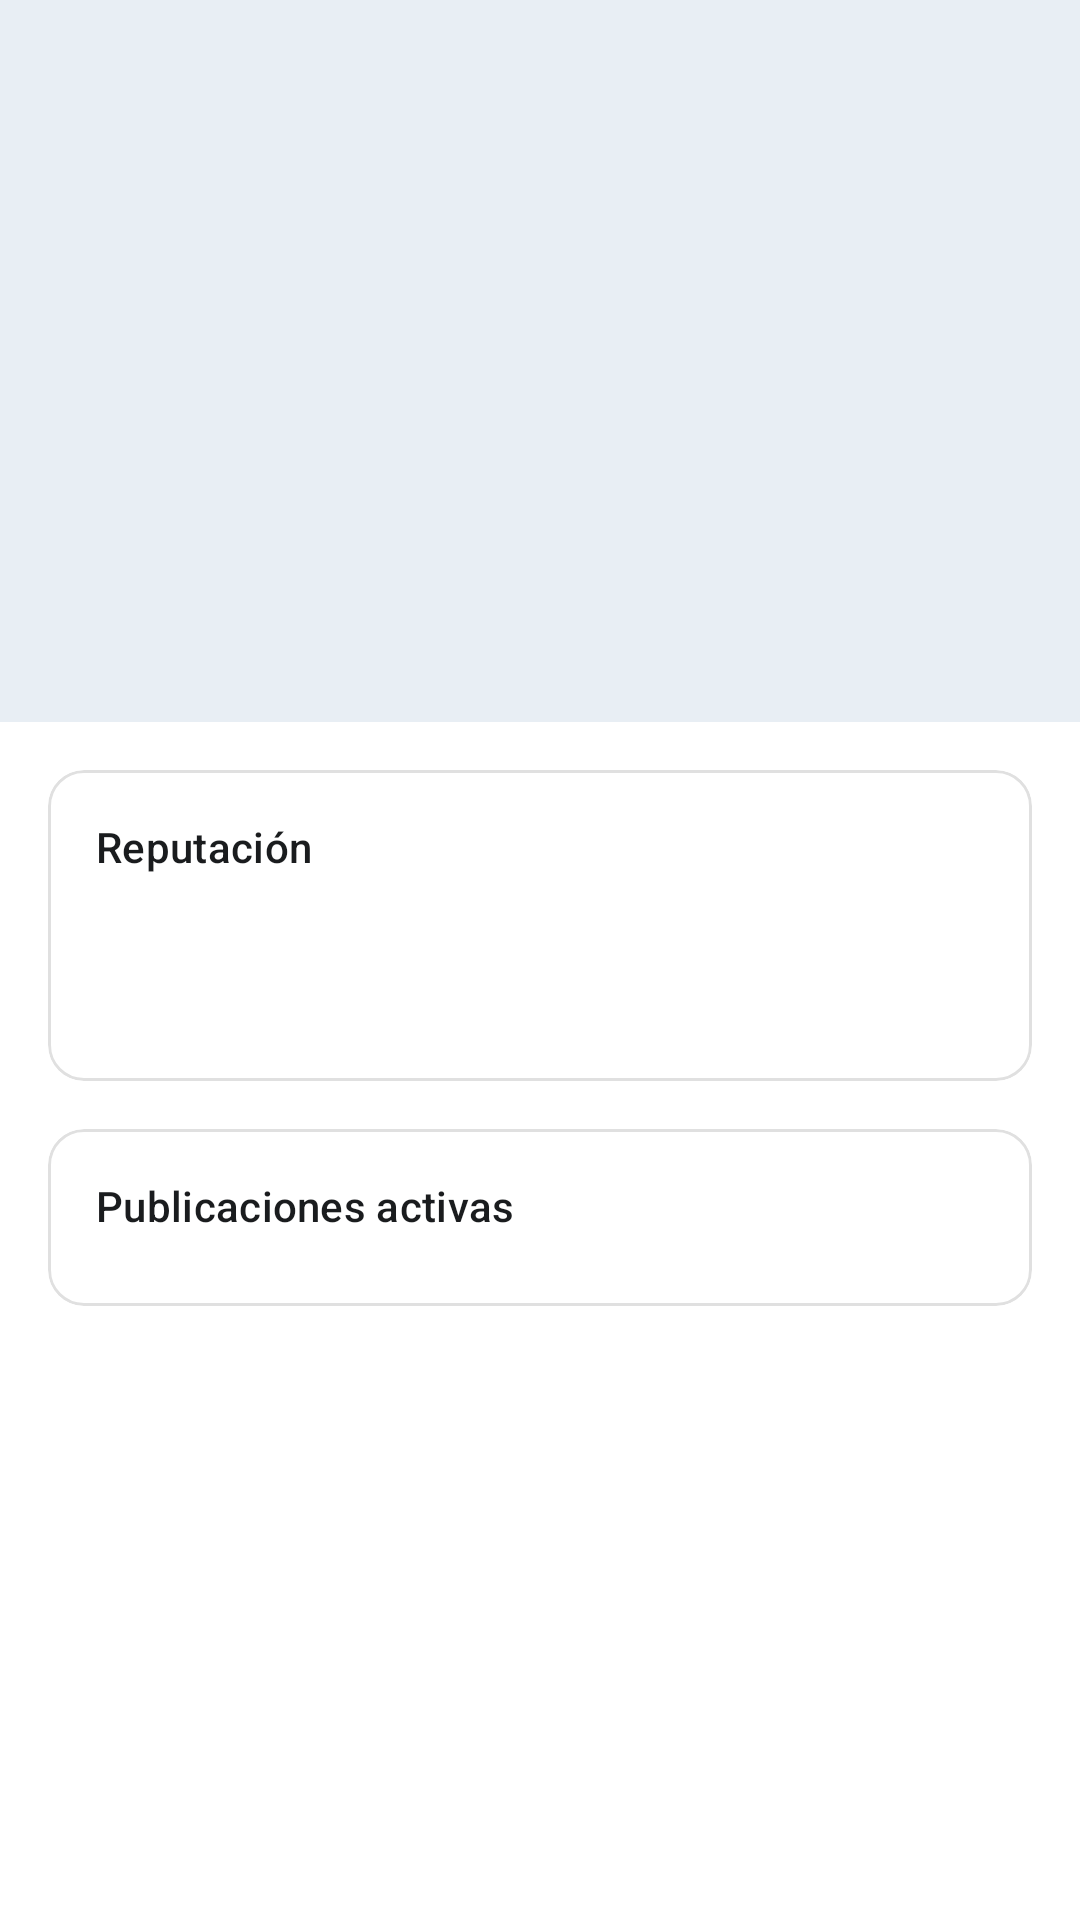

This screen was rendered from an Android layout file. Write that file and the resources it references.
<!-- AndroidManifest.xml: application theme Theme.MyApplication -->
<!-- res/layout/fragment_public_profile.xml -->
<?xml version="1.0" encoding="utf-8"?>
<ScrollView xmlns:android="http://schemas.android.com/apk/res/android"
    xmlns:app="http://schemas.android.com/apk/res-auto"
    android:layout_width="match_parent"
    android:layout_height="match_parent"
    android:background="@color/surface"
    android:fillViewport="true">

    <LinearLayout
        android:layout_width="match_parent"
        android:layout_height="wrap_content"
        android:orientation="vertical"
        android:paddingBottom="@dimen/spacing_xl">

        <LinearLayout
            android:layout_width="match_parent"
            android:layout_height="wrap_content"
            android:background="@color/surface_variant"
            android:gravity="center_horizontal"
            android:orientation="vertical"
            android:paddingHorizontal="@dimen/screen_padding_horizontal"
            android:paddingTop="@dimen/spacing_l"
            android:paddingBottom="@dimen/spacing_l">

            <ImageView
                android:id="@+id/ivFotoPerfil"
                android:layout_width="96dp"
                android:layout_height="96dp"
                android:background="@drawable/bg_avatar_circle"
                android:contentDescription="Foto de perfil"
                android:scaleType="centerCrop" />

            <TextView
                android:id="@+id/tvNombre"
                android:layout_width="wrap_content"
                android:layout_height="wrap_content"
                android:layout_marginTop="@dimen/spacing_m"
                android:gravity="center"
                android:textAppearance="@style/TextAppearance.Ronda.Headline" />

            <TextView
                android:id="@+id/tvZona"
                android:layout_width="wrap_content"
                android:layout_height="wrap_content"
                android:layout_marginTop="@dimen/spacing_xs"
                android:gravity="center"
                android:textAppearance="@style/TextAppearance.Ronda.BodySecondary" />

            <TextView
                android:id="@+id/tvFechaAlta"
                android:layout_width="wrap_content"
                android:layout_height="wrap_content"
                android:layout_marginTop="@dimen/spacing_xs"
                android:gravity="center"
                android:textAppearance="@style/TextAppearance.Ronda.Caption" />

        </LinearLayout>

        <com.google.android.material.card.MaterialCardView
            android:layout_width="match_parent"
            android:layout_height="wrap_content"
            android:layout_marginHorizontal="@dimen/screen_padding_horizontal"
            android:layout_marginTop="@dimen/spacing_m"
            app:cardBackgroundColor="@color/surface"
            app:cardCornerRadius="@dimen/card_corner_radius"
            app:cardElevation="0dp"
            app:contentPadding="@dimen/spacing_m"
            app:strokeColor="@color/outline_variant"
            app:strokeWidth="1dp">

            <LinearLayout
                android:layout_width="match_parent"
                android:layout_height="wrap_content"
                android:orientation="vertical">

                <TextView
                    android:layout_width="match_parent"
                    android:layout_height="wrap_content"
                    android:text="Reputación"
                    android:textAppearance="@style/TextAppearance.Ronda.Label" />

                <TextView
                    android:id="@+id/tvEstrellas"
                    android:layout_width="match_parent"
                    android:layout_height="wrap_content"
                    android:layout_marginTop="@dimen/spacing_s"
                    android:textAppearance="@style/TextAppearance.Ronda.Title" />

                <TextView
                    android:id="@+id/tvOperaciones"
                    android:layout_width="match_parent"
                    android:layout_height="wrap_content"
                    android:layout_marginTop="@dimen/spacing_xs"
                    android:textAppearance="@style/TextAppearance.Ronda.BodySecondary" />

            </LinearLayout>

        </com.google.android.material.card.MaterialCardView>

        <com.google.android.material.card.MaterialCardView
            android:layout_width="match_parent"
            android:layout_height="wrap_content"
            android:layout_marginHorizontal="@dimen/screen_padding_horizontal"
            android:layout_marginTop="@dimen/spacing_m"
            app:cardBackgroundColor="@color/surface"
            app:cardCornerRadius="@dimen/card_corner_radius"
            app:cardElevation="0dp"
            app:contentPadding="@dimen/spacing_m"
            app:strokeColor="@color/outline_variant"
            app:strokeWidth="1dp">

            <LinearLayout
                android:layout_width="match_parent"
                android:layout_height="wrap_content"
                android:orientation="vertical">

                <TextView
                    android:layout_width="match_parent"
                    android:layout_height="wrap_content"
                    android:text="Publicaciones activas"
                    android:textAppearance="@style/TextAppearance.Ronda.Label" />

                <TextView
                    android:id="@+id/tvSinPublicaciones"
                    android:layout_width="match_parent"
                    android:layout_height="wrap_content"
                    android:layout_marginTop="@dimen/spacing_s"
                    android:text="Este usuario no tiene publicaciones activas"
                    android:textAppearance="@style/TextAppearance.Ronda.BodySecondary"
                    android:visibility="gone" />

                <androidx.recyclerview.widget.RecyclerView
                    android:id="@+id/rvPublicaciones"
                    android:layout_width="match_parent"
                    android:layout_height="wrap_content"
                    android:layout_marginTop="@dimen/spacing_s"
                    android:nestedScrollingEnabled="false" />

            </LinearLayout>

        </com.google.android.material.card.MaterialCardView>

    </LinearLayout>

</ScrollView>
<!-- resources referenced by this layout -->
<resources>
  <color name="outline_variant">#E0E0E0</color>
  <color name="surface">#FFFFFF</color>
  <color name="surface_variant">#E8EEF4</color>
  <dimen name="card_corner_radius">12dp</dimen>
  <dimen name="screen_padding_horizontal">16dp</dimen>
  <dimen name="spacing_l">24dp</dimen>
  <dimen name="spacing_m">16dp</dimen>
  <dimen name="spacing_s">8dp</dimen>
  <dimen name="spacing_xl">32dp</dimen>
  <dimen name="spacing_xs">4dp</dimen>
  <style name="TextAppearance.Ronda.BodySecondary" parent="TextAppearance.Material3.BodyMedium">
          <item name="android:textColor">@color/on_surface_variant</item>
      </style>
  <style name="TextAppearance.Ronda.Caption" parent="TextAppearance.Material3.BodySmall">
          <item name="android:textColor">@color/on_surface_variant</item>
      </style>
  <style name="TextAppearance.Ronda.Headline" parent="TextAppearance.Material3.HeadlineMedium">
          <item name="android:textColor">@color/on_surface</item>
      </style>
  <style name="TextAppearance.Ronda.Label" parent="TextAppearance.Material3.LabelLarge">
          <item name="android:textColor">@color/on_surface</item>
      </style>
  <style name="TextAppearance.Ronda.Title" parent="TextAppearance.Material3.TitleMedium">
          <item name="android:textColor">@color/on_surface</item>
      </style>
  <style name="Theme.MyApplication" parent="Base.Theme.MyApplication" />
  <color name="on_surface_variant">#5F6368</color>
  <color name="on_surface">#1A1C1E</color>
  <color name="primary">#1976D2</color>
  <color name="on_primary">#FFFFFF</color>
  <color name="primary_container">#D1E4FF</color>
  <color name="on_primary_container">#0D3B6B</color>
  <color name="outline">#79747E</color>
  <color name="error">#C62828</color>
  <color name="on_error">#FFFFFF</color>
  <color name="error_container">#FFEBEE</color>
  <color name="on_error_container">#8E0000</color>
  <style name="Widget.Ronda.Button" parent="Widget.Material3.Button">
          <item name="android:minHeight">48dp</item>
      </style>
  <style name="Widget.Ronda.TextInputLayout" parent="Widget.Material3.TextInputLayout.OutlinedBox">
          <item name="boxStrokeColor">@color/primary</item>
          <item name="hintTextColor">@color/on_surface_variant</item>
      </style>
  <style name="Widget.Ronda.Toolbar" parent="Widget.Material3.Toolbar">
          <item name="android:background">@android:color/transparent</item>
          <item name="android:minHeight">44dp</item>
          <item name="android:paddingTop">@dimen/spacing_xs</item>
          <item name="android:paddingBottom">@dimen/spacing_xs</item>
          <item name="titleTextColor">@color/on_surface</item>
          <item name="subtitleTextColor">@color/on_surface_variant</item>
          <item name="navigationIconTint">@color/primary</item>
          <item name="android:elevation">0dp</item>
          <item name="contentInsetStartWithNavigation">0dp</item>
          <item name="contentInsetStart">0dp</item>
      </style>
</resources>
